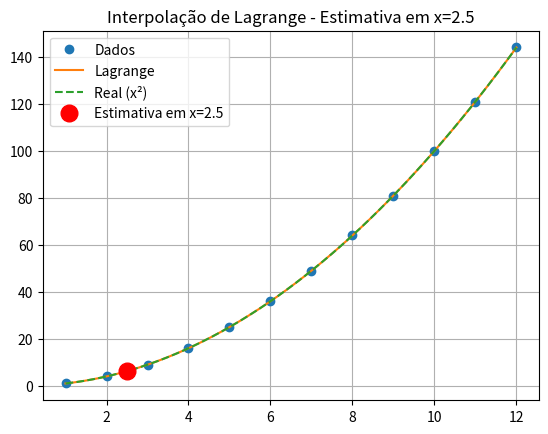

Generate this figure with matplotlib:
# --------------------------------------------------------
# ENUNCIADO
# --------------------------------------------------------
# Sejam os vetores:
# x =[8, 2, 11, 5, 1, 9, 4, 12, 7, 3, 10, 6]
# y = [64, 4, 121, 25, 1, 81, 16, 144, 49, 9, 100, 36]
# - Construir o polinômio interpolador de Lagrange
# - Estimar f(2.5)
# - Analisar erro
# - Apresentar graficamente
# --------------------------------------------------------
#%%
import numpy as np
import matplotlib.pyplot as plt

def lagrange1(x, y, xp):
    '''
    Resultado DIRETO da interpolação de Lagrange, sem exibir o polinômio.
    Método de Lagrange para interpolação polinomial.
    x: vetor de pontos x
    y: vetor de pontos y correspondentes a f(x)
    xp: ponto onde queremos estimar f(xp)
    Retorna a estimativa yp, ou seja, f(xp) usando o polinômio de Lagrange.
   '''   
    n = len(x)
    yp = 0
    for i in range(n):
        L = 1
        for j in range(n):
            if i != j:
                L *= (xp - x[j])/(x[i] - x[j])
        yp += y[i]*L
    return yp

# ---------------------------------------------
# Lagrange com exibição do polinômio p(x)
# -------------------------------------------------
def lagrange2(x, y):
    '''
    Resultado INDIRETO, via p(x)
    Método de Lagrange para interpolação polinomial.
    x: vetor de pontos x
    y: vetor de pontos y correspondentes a f(x)
    Retorna o polinômio de Lagrange p(x) como um objeto np.poly1d, 
    que pode ser avaliado em qualquer ponto.
    '''
    n = len(x)
    p = np.poly1d([0]) 
    # Criando um polinômio inicializado com zero que armazenará o resultado de todos os
    # termos do polinômio de Lagrange
    for i in range(n):
        # Criando o polinômio Li para o termo i-ésimo, que é o produto de
        # (x - x[j])/(x[i] - x[j]) para j != i
        Li = np.poly1d([1.0])
        for j in range(n):
            if i != j:
                # np.poly1d([1, -x[j]]) representa o polinômio (1*x - x[j])
                # O produto Li é atualizado multiplicando-se pelo fator 
                # (x - x[j])/(x[i] - x[j])
                Li *=  np.poly1d([1, - x[j]])  / (x[i] - x[j])
        p += y[i] * Li

    return p

def erro_absoluto(real, aprox):
    return np.abs(real - aprox)
# ---------------------------------------------
# Dados
# ---------------------------------------------
x = np.array([8, 2, 11, 5, 1, 9, 4, 12, 7, 3, 10, 6])
y = np.array([64, 4, 121, 25, 1, 81, 16, 144, 49, 9, 100, 36])

modelo = lagrange2(x, y)
xp = 2.5
yp = modelo(xp)

# valor real (considerando f(x) =x²)
real = xp**2
erro = erro_absoluto(real, yp)
# ---------------------------------------------
# Resultados
# ---------------------------------------------
print("\nPolinômio p(x):")
print(modelo)
print(f"f({xp}) ≈ {yp:.6f}")
print(f"Valor real = {real:.6f}")
print(f"Erro = {erro:.6e}")

# ---------------------------------------------
# Gráfico comparativo
# ---------------------------------------------
x_plot = np.linspace(x.min(), x.max())
y_plot = modelo(x_plot)

plt.figure()
plt.plot(x, y, 'o', label='Dados')
plt.plot(x_plot, y_plot, label='Lagrange')
plt.plot(x_plot, x_plot**2, '--', label='Real (x²)')
plt.plot(xp, yp, 'ro', label=f'Estimativa em x={xp}',markersize=12)
plt.legend()
plt.title(f'Interpolação de Lagrange - Estimativa em x={xp}')
plt.grid(True)
plt.show()


# %%
